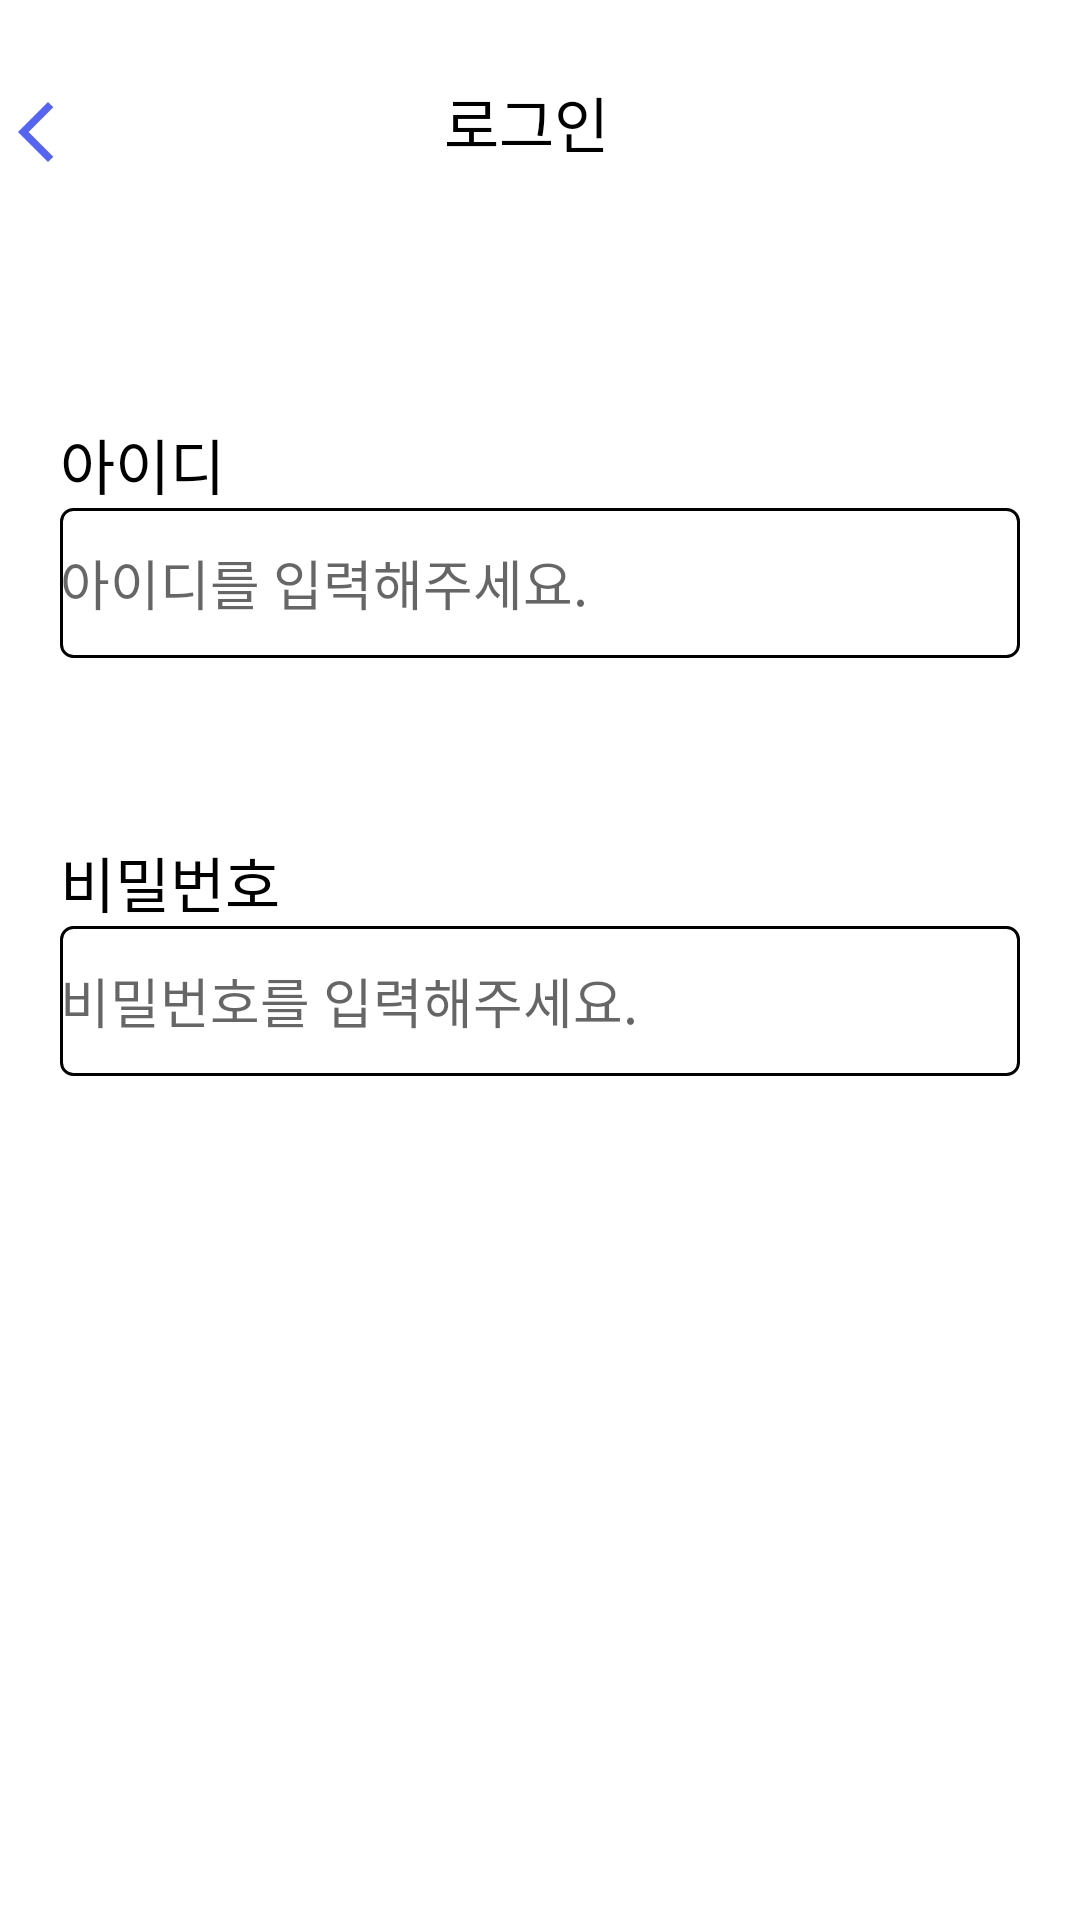

Write the Android layout XML for this screen, with the resource values it uses.
<!-- AndroidManifest.xml: application theme Theme._2024meitfrontend -->
<!-- res/layout/fragment_login.xml -->
<?xml version="1.0" encoding="utf-8"?>
<androidx.constraintlayout.widget.ConstraintLayout
    xmlns:android="http://schemas.android.com/apk/res/android"
    android:id="@+id/login_layout"
    android:layout_width="match_parent"
    android:layout_height="match_parent"
    android:background="@color/white">

    <LinearLayout
        android:layout_marginTop="20dp"
        android:layout_width="match_parent"
        android:layout_height="match_parent"
        android:orientation="horizontal">

        <Button
            android:id="@+id/before_login_button"
            android:layout_width="wrap_content"
            android:layout_height="wrap_content"
            android:background="@android:color/transparent"
            android:drawableLeft="@drawable/ic_arrow_left"
            android:drawablePadding="0dp"
            android:text="" />


        <TextView
            android:layout_marginStart="60dp"
            android:id="@+id/login_title_textView"
            android:layout_width="wrap_content"
            android:layout_height="wrap_content"
            android:layout_weight="1"
            android:text="로그인"
            android:textColor="@color/black"
            android:textSize="20sp"/>
    </LinearLayout>

    <LinearLayout
        android:layout_marginTop="140dp"
        android:layout_marginStart="20dp"
        android:layout_marginEnd="20dp"
        android:layout_width="match_parent"
        android:layout_height="match_parent"
        android:orientation="vertical">

        <TextView
            android:id="@+id/textView2"
            android:layout_width="match_parent"
            android:layout_height="wrap_content"
            android:text="아이디"
            android:textSize="20sp"
            android:textColor="@color/black"/>

        <EditText
            android:id="@+id/input_id"
            android:layout_width="match_parent"
            android:layout_height="50dp"
            android:ems="10"
            android:inputType="text"
            android:textColor="@color/black"
            android:background="@drawable/edittext_background"
            android:hint="아이디를 입력해주세요." />


        <TextView
            android:id="@+id/textView3"
            android:layout_width="match_parent"
            android:layout_height="wrap_content"
            android:layout_marginTop="60dp"
            android:text="비밀번호"
            android:textSize="20sp"
            android:textColor="@color/black"/>

        <EditText
            android:id="@+id/input_password"
            android:layout_width="match_parent"
            android:layout_height="50dp"
            android:ems="10"
            android:inputType="textPassword"
            android:textColor="@color/black"
            android:background="@drawable/edittext_background"
            android:hint="비밀번호를 입력해주세요."/>

        <Button
            android:id="@+id/login_button"
            android:layout_width="match_parent"
            android:layout_height="60dp"
            android:layout_marginTop="290dp"
            android:layout_marginBottom="0dp"
            android:text="로그인"
            android:gravity="center"
            android:textColor="@color/black"
            android:backgroundTint="@color/sky_blue"/>

    </LinearLayout>
</androidx.constraintlayout.widget.ConstraintLayout>
<!-- resources referenced by this layout -->
<resources>
  <color name="black">#FF000000</color>
  <color name="sky_blue">#DDF3FF</color>
  <color name="white">#FFFFFFFF</color>
  <!-- drawable edittext_background (drawable) -->
  <?xml version="1.0" encoding="utf-8"?>
  <shape xmlns:android="http://schemas.android.com/apk/res/android">
      <solid android:color="@android:color/transparent" /> 
      <stroke android:width="1dp" android:color="@color/black" /> 
      <corners android:radius="4dp" /> 
  </shape>
  <!-- drawable ic_arrow_left (drawable) -->
  <vector xmlns:android="http://schemas.android.com/apk/res/android" android:height="24dp" android:tint="@color/navy" android:viewportHeight="24" android:viewportWidth="24" android:width="24dp">
  
      <path android:fillColor="@android:color/white" android:pathData="M17.77,3.77l-1.77,-1.77l-10,10l10,10l1.77,-1.77l-8.23,-8.23z"/>
  
  </vector>
  <style name="Theme._2024meitfrontend" parent="Theme.MaterialComponents.DayNight.DarkActionBar">
          
          <item name="colorPrimary">@color/purple_500</item>
          <item name="colorPrimaryVariant">@color/purple_700</item>
          <item name="colorOnPrimary">@color/white</item>
          
          <item name="colorSecondary">@color/teal_200</item>
          <item name="colorSecondaryVariant">@color/teal_700</item>
          <item name="colorOnSecondary">@color/black</item>
          
          <item name="android:statusBarColor">?attr/colorPrimaryVariant</item>
          
          <item name="windowNoTitle">true</item>
          <item name="android:windowNoTitle">true</item>
          <item name="windowActionBar">false</item>
      </style>
  <color name="navy">#5565F2</color>
  <color name="purple_500">#FF6200EE</color>
  <color name="purple_700">#FF3700B3</color>
  <color name="teal_200">#FF03DAC5</color>
  <color name="teal_700">#FF018786</color>
</resources>
